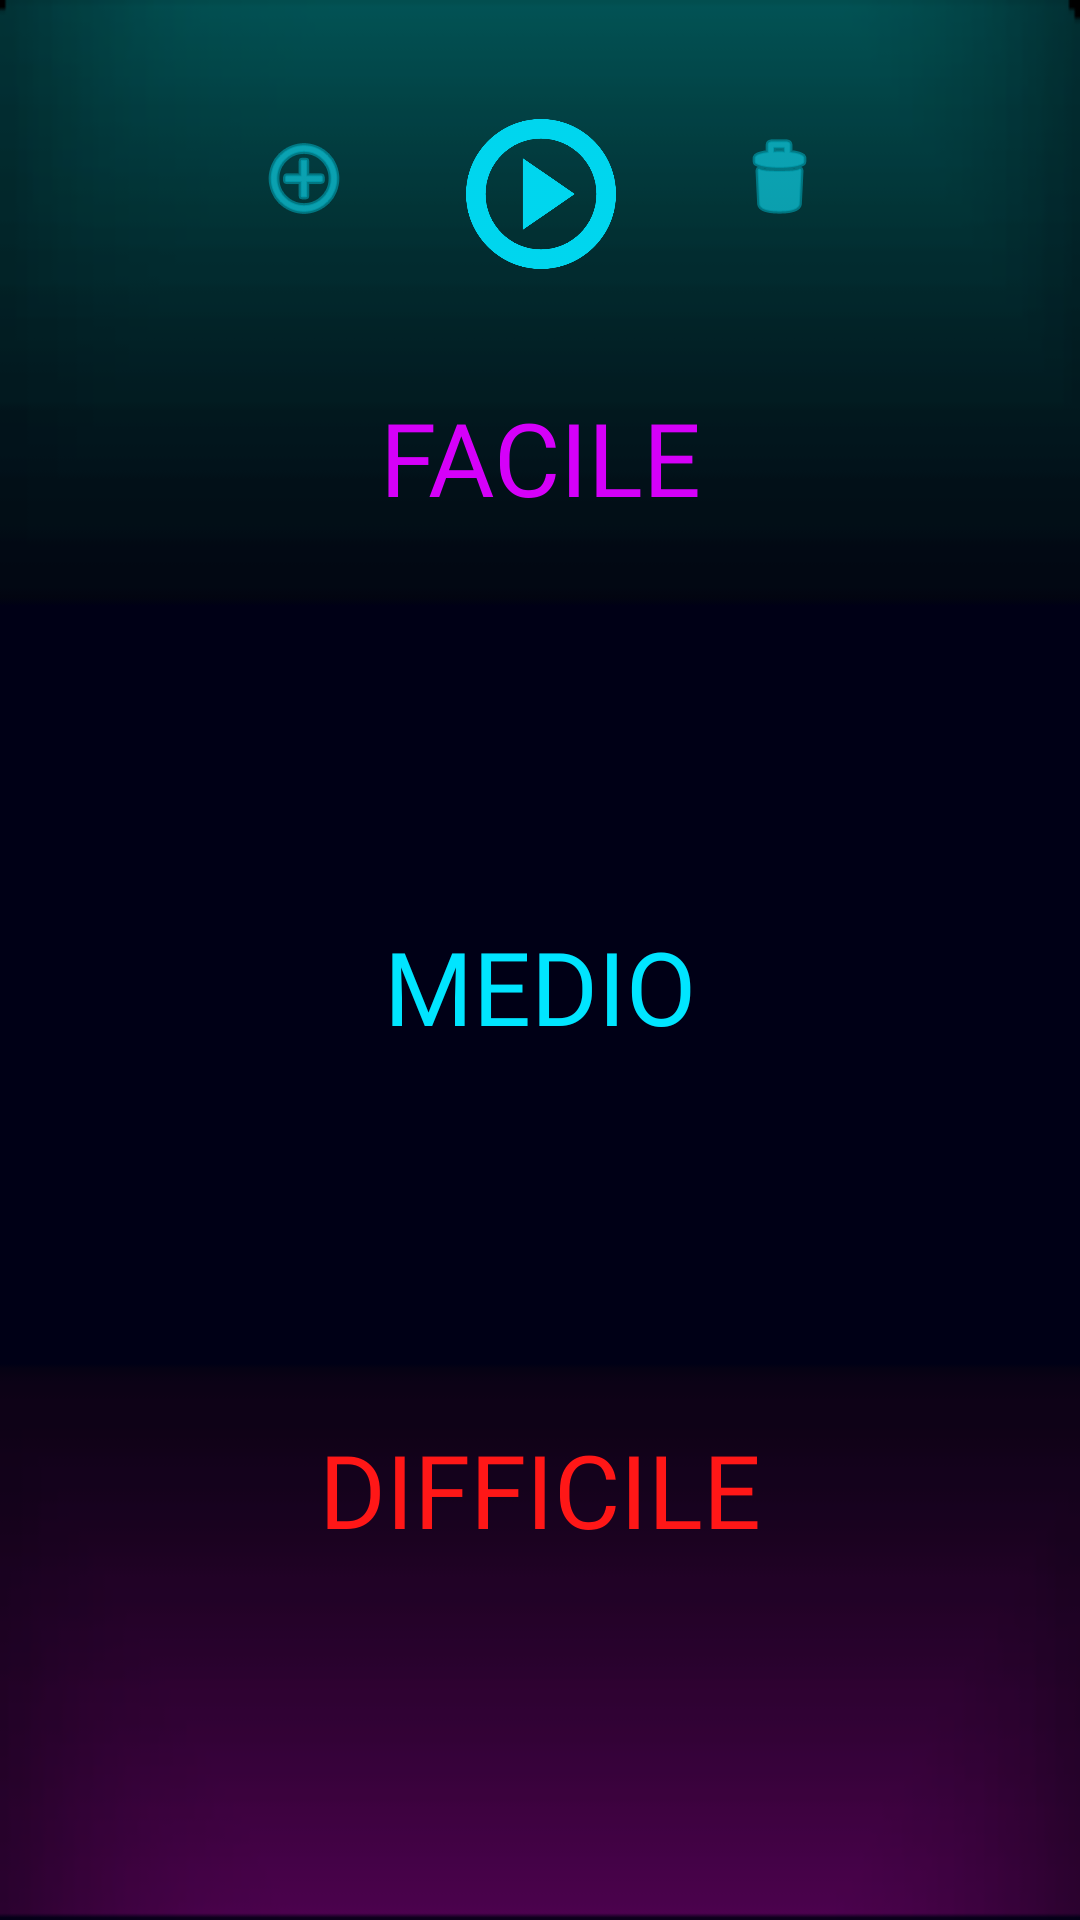

Produce the Android XML layout that renders to this screen, including the resource entries it uses.
<!-- AndroidManifest.xml: application theme AppTheme -->
<!-- res/layout/difficulty_screen.xml -->
<?xml version="1.0" encoding="utf-8"?>
<android.support.constraint.ConstraintLayout xmlns:android="http://schemas.android.com/apk/res/android"
    xmlns:app="http://schemas.android.com/apk/res-auto"
    xmlns:tools="http://schemas.android.com/tools"
    android:layout_width="match_parent"
    android:layout_height="match_parent"
    android:background="@drawable/backgroundgen"
    tools:context=".LevelsMenu">


    <ImageButton
        android:id="@+id/imageButton"
        android:layout_width="55dp"
        android:layout_height="50dp"
        android:background="#00006EB5"
        android:onClick="custom"
        android:tint="#EE00E5FF"
        app:layout_constraintBottom_toTopOf="@+id/button1"
        app:layout_constraintEnd_toEndOf="parent"
        app:layout_constraintHorizontal_bias="0.241"
        app:layout_constraintStart_toStartOf="parent"
        app:layout_constraintTop_toTopOf="parent"
        app:layout_constraintVertical_bias="0.494"
        app:srcCompat="@android:drawable/ic_menu_add" />


    <ImageButton
        android:id="@+id/trash"
        android:layout_width="55dp"
        android:layout_height="50dp"
        android:background="#00006EB5"
        android:onClick="deleteLevel"
        android:tint="#EE00E5FF"
        app:layout_constraintBottom_toTopOf="@+id/button1"
        app:layout_constraintEnd_toEndOf="parent"
        app:layout_constraintHorizontal_bias="0.761"
        app:layout_constraintStart_toStartOf="parent"
        app:layout_constraintTop_toTopOf="parent"
        app:layout_constraintVertical_bias="0.494"
        app:srcCompat="@android:drawable/ic_menu_delete" />

    <ImageButton
        android:id="@+id/newGame"
        android:layout_width="55dp"
        android:layout_height="50dp"
        android:background="#00006EB5"
        android:contentDescription=""
        android:onClick="playCustom"
        android:scaleType="centerInside"
        android:tint="#EE00E5FF"
        app:layout_constraintBottom_toBottomOf="parent"
        app:layout_constraintEnd_toEndOf="parent"
        app:layout_constraintStart_toStartOf="parent"
        app:layout_constraintTop_toTopOf="parent"
        app:layout_constraintVertical_bias="0.067"
        app:srcCompat="@drawable/play" />

    <Button
        android:id="@+id/button1"
        style="@android:style/Widget.DeviceDefault.Button.Borderless"
        android:layout_width="wrap_content"
        android:layout_height="wrap_content"
        android:backgroundTint="#00651FFF"
        android:fontFamily="@font/audiowide"
        android:onClick="easy"
        android:text="@string/easy"
        android:textColor="#D500F9"
        android:textSize="34sp"
        app:layout_constraintBottom_toTopOf="@+id/button2"
        app:layout_constraintEnd_toEndOf="parent"
        app:layout_constraintStart_toStartOf="parent"
        app:layout_constraintTop_toTopOf="parent" />

    <Button
        android:id="@+id/button2"
        style="@android:style/Widget.DeviceDefault.Button.Borderless"
        android:layout_width="wrap_content"
        android:layout_height="wrap_content"
        android:background="#00000000"
        android:fontFamily="@font/audiowide"
        android:onClick="medium"
        android:text="@string/medium"
        android:textColor="#00E5FF"
        android:textSize="34sp"
        app:layout_constraintBottom_toTopOf="@+id/button3"
        app:layout_constraintEnd_toEndOf="parent"
        app:layout_constraintStart_toStartOf="parent"
        app:layout_constraintTop_toBottomOf="@+id/button1" />

    <Button
        android:id="@+id/button3"
        style="@android:style/Widget.DeviceDefault.Button.Borderless"
        android:layout_width="wrap_content"
        android:layout_height="wrap_content"
        android:background="#00FFFFFF"
        android:fontFamily="@font/audiowide"
        android:onClick="hard"
        android:text="@string/hard"
        android:textColor="#FF1717"
        android:textSize="34sp"
        app:layout_constraintBottom_toBottomOf="parent"
        app:layout_constraintEnd_toEndOf="parent"
        app:layout_constraintStart_toStartOf="parent"
        app:layout_constraintTop_toBottomOf="@+id/button2" />
</android.support.constraint.ConstraintLayout>
<!-- resources referenced by this layout -->
<resources>
  <!-- drawable backgroundgen: png bitmap (drawable, 668269 bytes) -->
  <!-- drawable play: png bitmap (drawable, 9457 bytes) -->
  <string name="easy">FACILE</string>
  <string name="hard">DIFFICILE</string>
  <string name="medium">MEDIO</string>
  <style name="AppTheme" parent="Theme.AppCompat.Light.NoActionBar">
          
          <item name="colorPrimary">@color/colorPrimary</item>
          <item name="colorPrimaryDark">@color/colorPrimaryDark</item>
          <item name="colorAccent">@color/colorAccent</item>
      </style>
  <color name="colorPrimary">#00C8FF</color>
  <color name="colorPrimaryDark">#00C8FF</color>
  <color name="colorAccent">#D81B60</color>
</resources>
